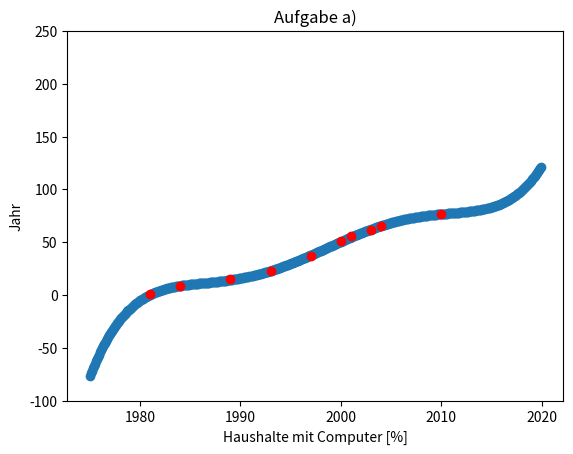
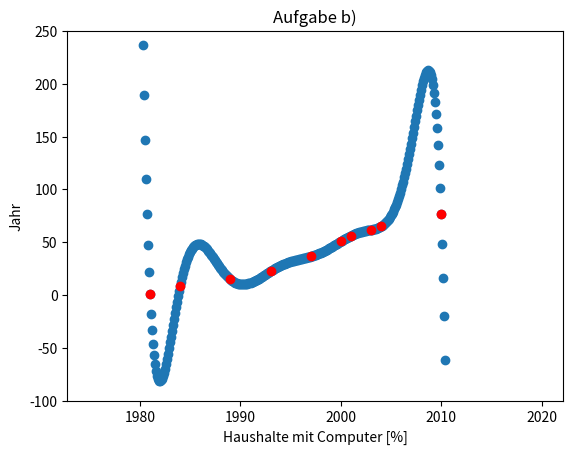
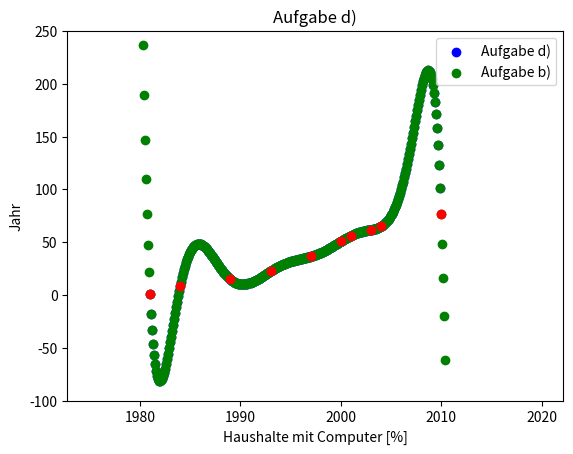

These figures' Python source, in order:
import numpy as np
import matplotlib.pyplot as plt

##a)

plt.figure(0)
x = np.array([1981,1984,1989,1993,1997,2000,2001,2003,2004,2010])

y = np.array([0.5,8.2,15,22.9,36.6,51,56.3,61.8,65,76.7])

coefficients = np.polyfit(x, y, len(x)-1)

x_extended = np.arange(1975,2020,0.1)

y_extended = np.polyval(coefficients, x_extended)

plt.plot(x,y,"ro")
plt.scatter(x_extended,y_extended)
plt.title("Aufgabe a)")
plt.ylabel("Jahr")
plt.xlabel("Haushalte mit Computer [%]")
plt.ylim(-100,250)

for i in range(len(x)):
    y_approx = np.polyval(coefficients, x[i])
    if y[i] == y_approx:
        print("Yes for "+ str(x[i]) +"is the same")
    else:
        print("no, the real value is " + str(y[i]) + " and the aproximated value is ", y_approx)

'''
Nein der Wert ist nur gerundet.
'''

##b)





plt.figure(1)

x_b = x-x.mean()
coefficients = np.polyfit(x_b, y, len(x_b)-1)
x_extended_b = x_extended - x.mean()
y_extended = np.polyval(coefficients, x_extended_b)

plt.plot(x,y,"ro")
plt.scatter(x_extended,y_extended)
plt.title("Aufgabe b)")
plt.ylabel("Jahr")
plt.xlabel("Haushalte mit Computer [%]")
plt.ylim(-100,250)


'''
b) geht zwar durch alle punkte geht aber links und rechts unnatürlich schnell in die Höhe.
Ist also zimlich nutzlos abgsehen vo diesen Punkten.
'''

##c)

'''
Der Schätzwert ist nicht mehr im Bereich von minus 100 und 250.
Da es nur Prozentzahlen bei der Y werte sind, machen alles über 100% und unter 0% keinen Sinn.
Solche Werte mit Polynomen höheren Ordnung können ausherhalb des Intervalls nicht benutzt werden. 
'''

##d)

plt.figure(2)

def lagrange_int(x,y,x_vec):
    if (len(x) != len(y)):
        raise ValueError("Length of x and y must be equal!")

    y_vec = []

    for x_int in x_vec:

        n = len(x)
        y_int = 0

        for i in range(n):

            li = 1

            for j in range(n):

                if i != j:
                    li *= (x_int - x[j]) / (x[i] - x[j])

            y_int += y[i] * li

        y_vec.append(y_int)

    return y_vec

xc = np.arange(1981,2010,0.1)

yc = lagrange_int(x,y,xc)

plt.plot(x,y,"ro")
plt.scatter(xc,yc, color="blue", label="Aufgabe d)")
plt.scatter(x_extended,y_extended, color="green", label="Aufgabe b)")
plt.title("Aufgabe d)")
plt.ylabel("Jahr")
plt.xlabel("Haushalte mit Computer [%]")
plt.ylim(-100,250)
plt.legend()
plt.show()

'''
Die Methoden b) und d) sind sehr ähnlich aus.
Wahrscheinlich nutzt polifit und polival eine ähnliche funktion wie die von mir.
'''